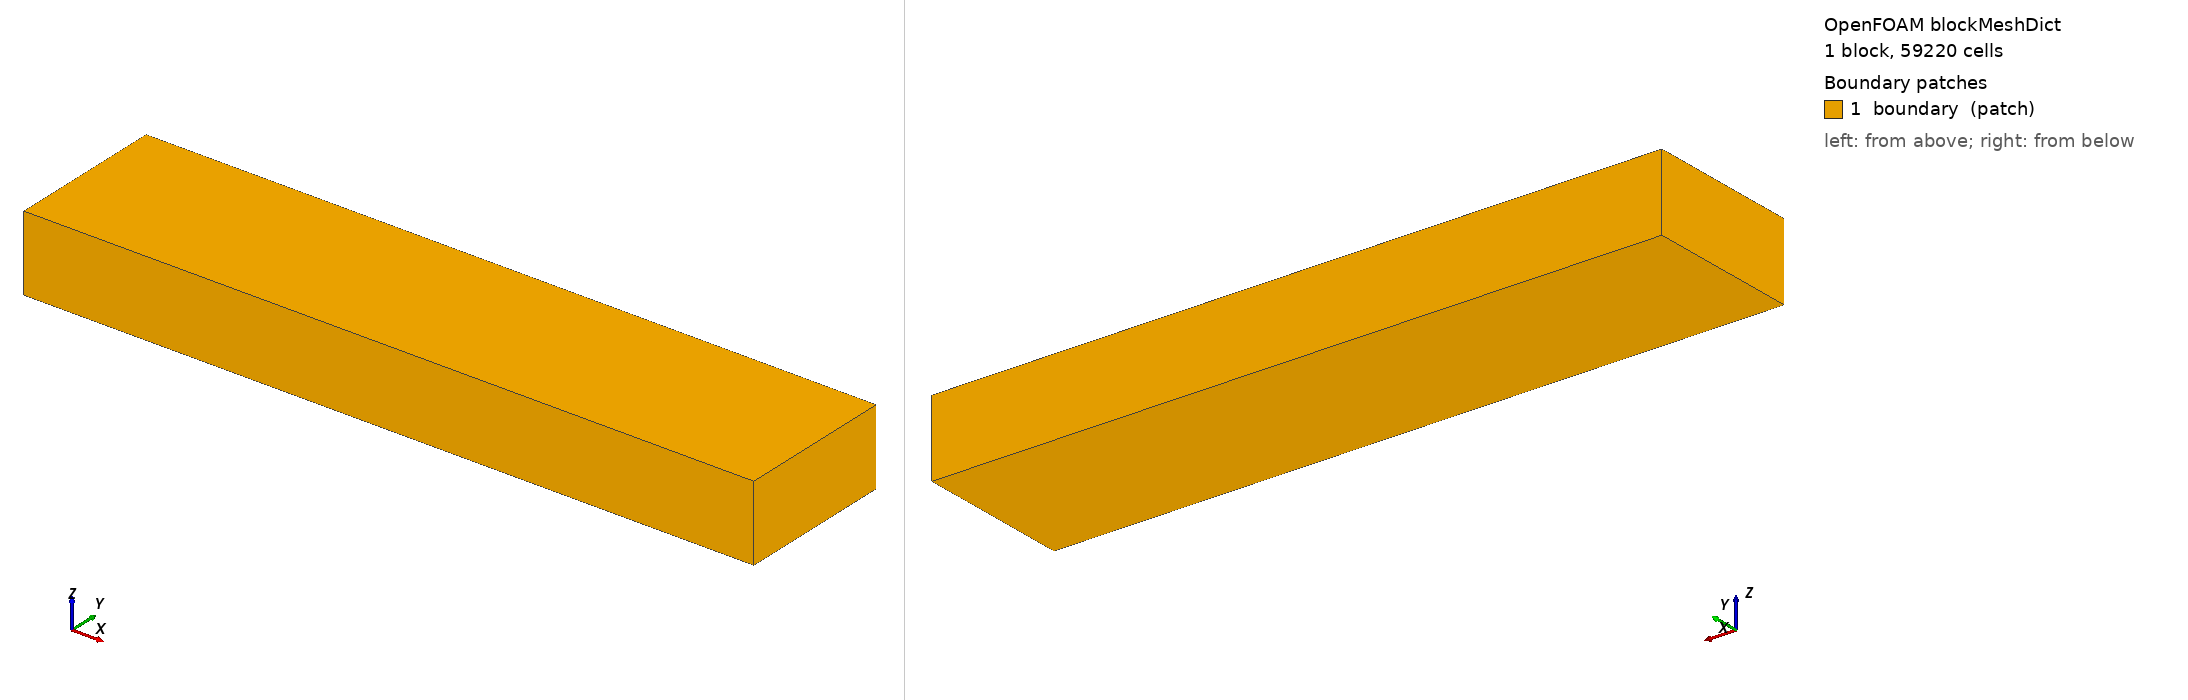

OpenFOAM case: the mesh blockMesh builds from blockMeshDict, 1 block(s), 59220 cells. Boundary patches (legend numbers): 1 boundary (patch). Left view from above one corner, right view from below the opposite corner. Boundary conditions: 0 field file(s) under 0/; 0 of 1 drawn patches have an entry in a shipped field file.

=== system/blockMeshDict ===
/*--------------------------------*- C++ -*----------------------------------*\
| =========                 |                                                 |
| \\      /  F ield         | OpenFOAM: The Open Source CFD Toolbox           |
|  \\    /   O peration     | Version:  v2506                                 |
|   \\  /    A nd           | Website:  www.openfoam.com                      |
|    \\/     M anipulation  |                                                 |
\*---------------------------------------------------------------------------*/
FoamFile
{
    version     2.0;
    format      ascii;
    class       dictionary;
    object      blockMeshDict;
}

// * * * * * * * * * * * * * * * * * * * * * * * * * * * * * * * * * * * * * /

scale 1;

xMin -0.01;
xMax 2.105;
yMin -0.01;
yMax 0.45;
zMin -0.01;
zMax 0.21;

vertices
(
    ($xMin $yMin $zMin)
    ($xMax $yMin $zMin)
    ($xMax $yMax $zMin)
    ($xMin $yMax $zMin)
    ($xMin $yMin $zMax)
    ($xMax $yMin $zMax)
    ($xMax $yMax $zMax)
    ($xMin $yMax $zMax)
);

blocks
(
    hex (0 1 2 3 4 5 6 7) (141 30 14) simpleGrading (1 1 1)
);

edges
(
);

boundary
(
    boundary
    {
        type patch;
        faces
        (
            (7 3 0 4)
            (6 5 1 2)
            (0 1 5 4)
            (3 7 6 2)
            (3 2 1 0)
            (4 5 6 7)
        );
    }

);


// ************************************************************************* //

Also in the case, not shown: constant/polyMesh/neighbour (numeric list); constant/polyMesh/owner (numeric list); constant/polyMesh/points (numeric list).
